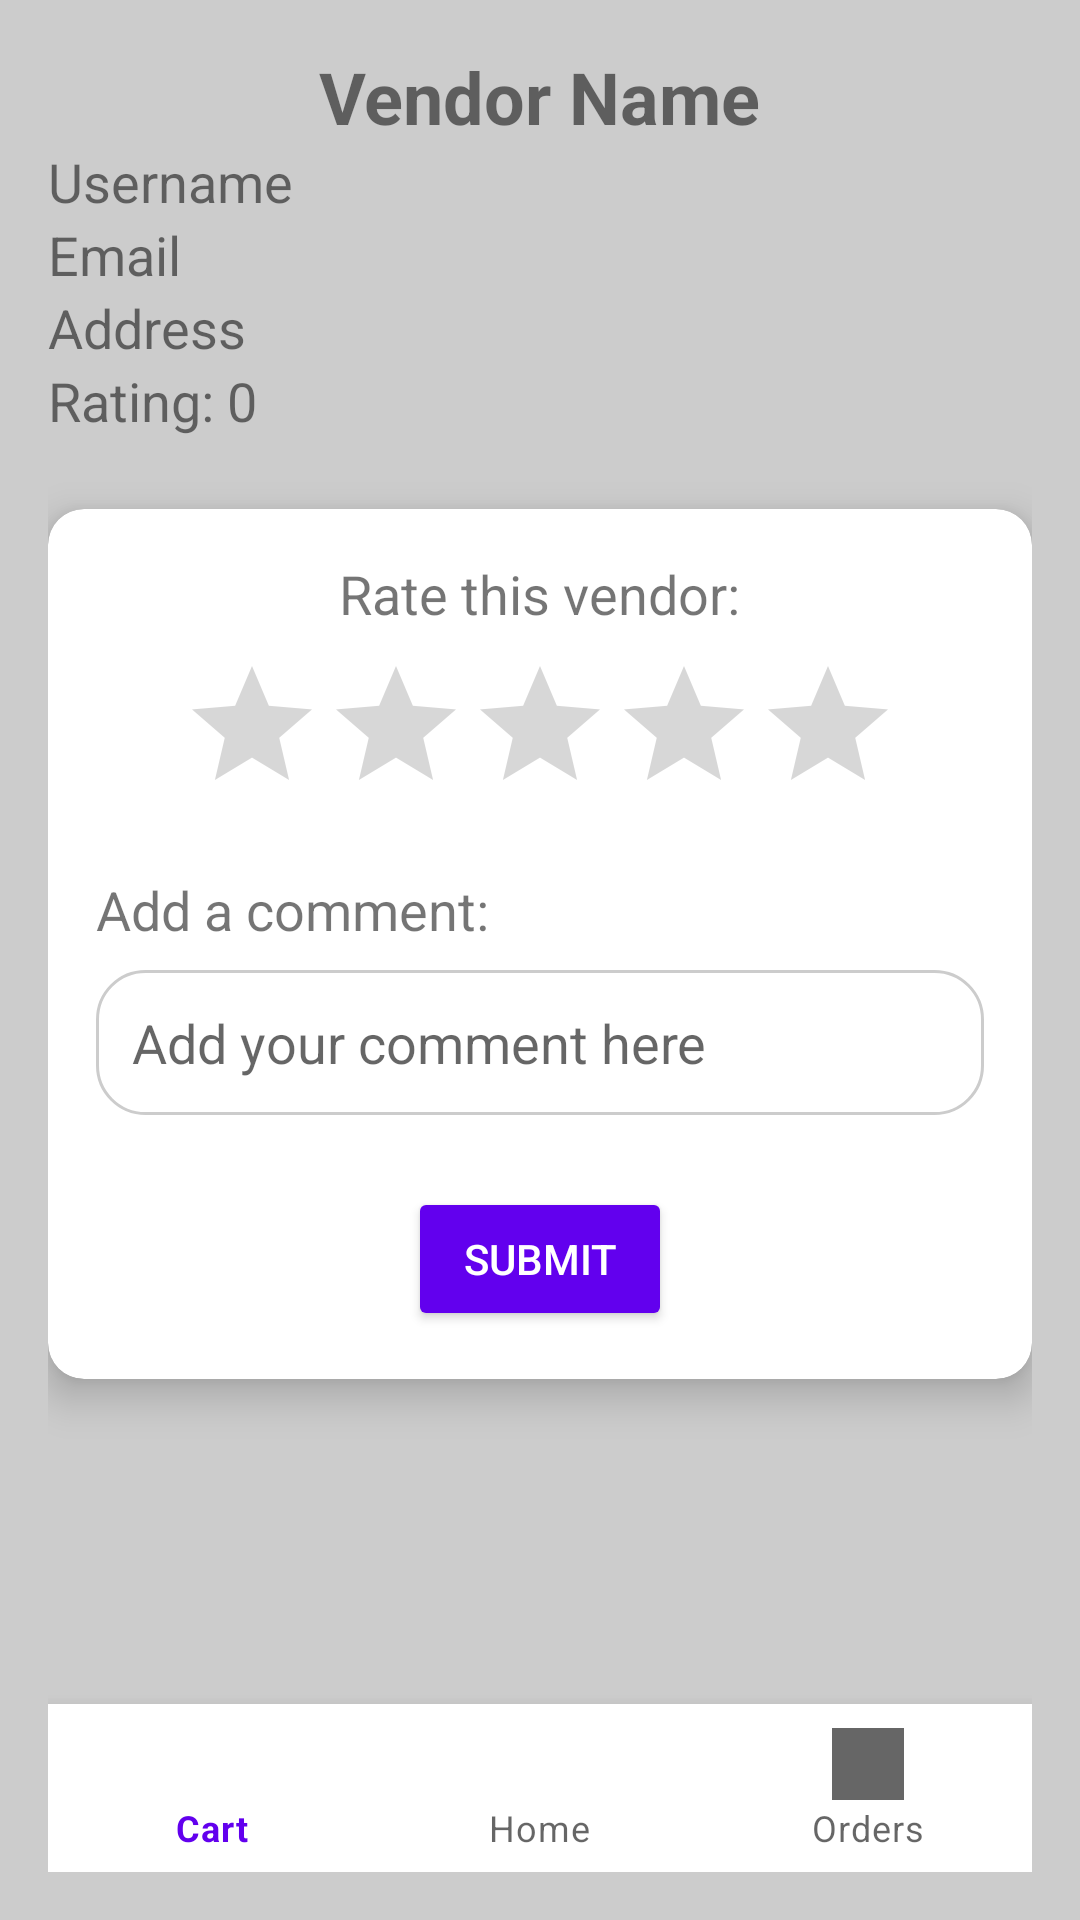

This screen was rendered from an Android layout file. Write that file and the resources it references.
<!-- AndroidManifest.xml: application theme Theme.EADApp -->
<!-- res/layout/vendor_feedback_activity.xml -->
<?xml version="1.0" encoding="utf-8"?>
<androidx.constraintlayout.widget.ConstraintLayout
    xmlns:android="http://schemas.android.com/apk/res/android"
    xmlns:app="http://schemas.android.com/apk/res-auto"
    xmlns:tools="http://schemas.android.com/tools"
    android:layout_width="match_parent"
    android:layout_height="match_parent"
    android:padding="16dp"
    android:background="@color/light_gray">

    
    <TextView
        android:id="@+id/vendor_name_textview"
        android:layout_width="wrap_content"
        android:layout_height="wrap_content"
        android:textSize="24sp"
        android:textStyle="bold"
        android:text="Vendor Name"
        app:layout_constraintTop_toTopOf="parent"
        app:layout_constraintStart_toStartOf="parent"
        app:layout_constraintEnd_toEndOf="parent"
        android:layout_marginBottom="16dp"/>

    
    <TextView
        android:id="@+id/vendor_username"
        android:layout_width="wrap_content"
        android:layout_height="wrap_content"
        android:text="Username"
        android:textSize="18sp"
        app:layout_constraintTop_toBottomOf="@id/vendor_name_textview"
        app:layout_constraintStart_toStartOf="parent"/>

    <TextView
        android:id="@+id/vendor_email"
        android:layout_width="wrap_content"
        android:layout_height="wrap_content"
        android:text="Email"
        android:textSize="18sp"
        app:layout_constraintTop_toBottomOf="@id/vendor_username"
        app:layout_constraintStart_toStartOf="parent"/>

    <TextView
        android:id="@+id/vendor_address"
        android:layout_width="wrap_content"
        android:layout_height="wrap_content"
        android:text="Address"
        android:textSize="18sp"
        app:layout_constraintTop_toBottomOf="@id/vendor_email"
        app:layout_constraintStart_toStartOf="parent"/>

    
    <TextView
        android:id="@+id/vendor_average_rating"
        android:layout_width="wrap_content"
        android:layout_height="wrap_content"
        android:text="Rating: 0"
        android:textSize="18sp"
        app:layout_constraintTop_toBottomOf="@id/vendor_address"
        app:layout_constraintStart_toStartOf="parent"/>

    
    <androidx.cardview.widget.CardView
        android:id="@+id/card_view"
        android:layout_width="match_parent"
        android:layout_height="wrap_content"
        app:cardCornerRadius="12dp"
        app:cardElevation="8dp"
        android:padding="24dp"
        android:layout_marginTop="24dp"
        app:layout_constraintTop_toBottomOf="@id/vendor_average_rating"
        app:layout_constraintStart_toStartOf="parent"
        app:layout_constraintEnd_toEndOf="parent">

        <LinearLayout
            android:orientation="vertical"
            android:layout_width="match_parent"
            android:layout_height="wrap_content"
            android:padding="16dp">

            
            <TextView
                android:layout_width="wrap_content"
                android:layout_height="wrap_content"
                android:text="Rate this vendor:"
                android:textSize="18sp"
                android:layout_gravity="center_horizontal"
                android:layout_marginBottom="8dp"/>

            <RatingBar
                android:id="@+id/vendor_rating"
                android:numStars="5"
                android:stepSize="1.0"
                android:layout_width="wrap_content"
                android:layout_height="wrap_content"
                android:layout_gravity="center_horizontal"
                android:isIndicator="false"/>

            
            <TextView
                android:layout_width="wrap_content"
                android:layout_height="wrap_content"
                android:text="Add a comment:"
                android:textSize="18sp"
                android:layout_marginTop="16dp"/>

            <EditText
                android:id="@+id/vendor_comment"
                android:hint="Add your comment here"
                android:layout_width="match_parent"
                android:layout_height="wrap_content"
                android:layout_marginTop="8dp"
                android:padding="12dp"
                android:background="@drawable/rounded_edittext"/>

            
            <Button
                android:id="@+id/submit_feedback"
                android:text="Submit"
                android:layout_width="wrap_content"
                android:layout_height="wrap_content"
                android:backgroundTint="@color/primary"
                android:textColor="@color/white"
                android:layout_gravity="center"
                android:layout_marginTop="24dp"
                android:padding="12dp"/>

        </LinearLayout>
    </androidx.cardview.widget.CardView>

    
    <androidx.recyclerview.widget.RecyclerView
        android:id="@+id/comment_recycler_view"
        android:layout_width="match_parent"
        android:layout_height="0dp"
        android:layout_marginTop="16dp"
        app:layout_constraintTop_toBottomOf="@+id/card_view"
        app:layout_constraintStart_toStartOf="parent"
        app:layout_constraintEnd_toEndOf="parent"
        app:layout_constraintBottom_toBottomOf="parent"
        tools:listitem="@layout/comment_item"
        tools:ignore="NotSibling"
        android:scrollbars="vertical"
        />

    
    <com.google.android.material.bottomnavigation.BottomNavigationView
        android:id="@+id/bottom_navigation"
        android:layout_width="match_parent"
        android:layout_height="wrap_content"
        android:background="?android:attr/windowBackground"
        app:menu="@menu/bottom_nav_menu"
        app:layout_constraintBottom_toBottomOf="parent"/>

</androidx.constraintlayout.widget.ConstraintLayout>
<!-- res/layout/comment_item.xml (included above) -->
<?xml version="1.0" encoding="utf-8"?>
<androidx.cardview.widget.CardView xmlns:android="http://schemas.android.com/apk/res/android"
    android:layout_width="match_parent"
    android:layout_height="wrap_content"
    xmlns:app="http://schemas.android.com/apk/res-auto"
    android:layout_margin="8dp"
    app:cardCornerRadius="12dp"
    app:cardElevation="6dp"
    android:background="@color/white">

    <LinearLayout
        android:orientation="vertical"
        android:layout_width="match_parent"
        android:layout_height="wrap_content"
        android:padding="16dp">

        
        <TextView
            android:id="@+id/comment_text"
            android:layout_width="wrap_content"
            android:layout_height="wrap_content"
            android:textSize="18sp"
            android:textStyle="bold"
            android:textColor="@color/black"
            android:text="Great products!"/>

        
        <View
            android:layout_width="match_parent"
            android:layout_height="1dp"
            android:background="@color/light_gray"
            android:layout_marginTop="8dp"
            android:layout_marginBottom="8dp"/>

        
        <TextView
            android:id="@+id/comment_rating"
            android:layout_width="wrap_content"
            android:layout_height="wrap_content"
            android:textSize="16sp"
            android:textStyle="italic"
            android:textColor="@color/primary"
            android:text="Rating: 4"/>

    </LinearLayout>

</androidx.cardview.widget.CardView>
<!-- resources referenced by this layout -->
<resources>
  <color name="black">#FF000000</color>
  <color name="light_gray">#CCCCCC</color>
  <color name="primary">#6200EE</color>
  <color name="white">#FFFFFFFF</color>
  <!-- drawable rounded_edittext (drawable) -->
  <?xml version="1.0" encoding="utf-8"?>
  <shape xmlns:android="http://schemas.android.com/apk/res/android">
      <solid android:color="@android:color/white"/>
      <corners android:radius="16dp"/>
      <stroke android:width="1dp" android:color="@color/light_gray"/>
  
  </shape>
  <style name="Theme.EADApp" parent="Theme.MaterialComponents.DayNight.DarkActionBar">
          
          <item name="colorPrimary">@color/purple_500</item>
          <item name="colorPrimaryVariant">@color/purple_700</item>
          <item name="colorOnPrimary">@color/white</item>
          
          <item name="colorSecondary">@color/teal_200</item>
          <item name="colorSecondaryVariant">@color/teal_700</item>
          <item name="colorOnSecondary">@color/black</item>
          
          <item name="android:statusBarColor">?attr/colorPrimaryVariant</item>
          
      </style>
  <color name="purple_500">#FF6200EE</color>
  <color name="purple_700">#FF3700B3</color>
  <color name="teal_200">#FF03DAC5</color>
  <color name="teal_700">#FF018786</color>
</resources>
